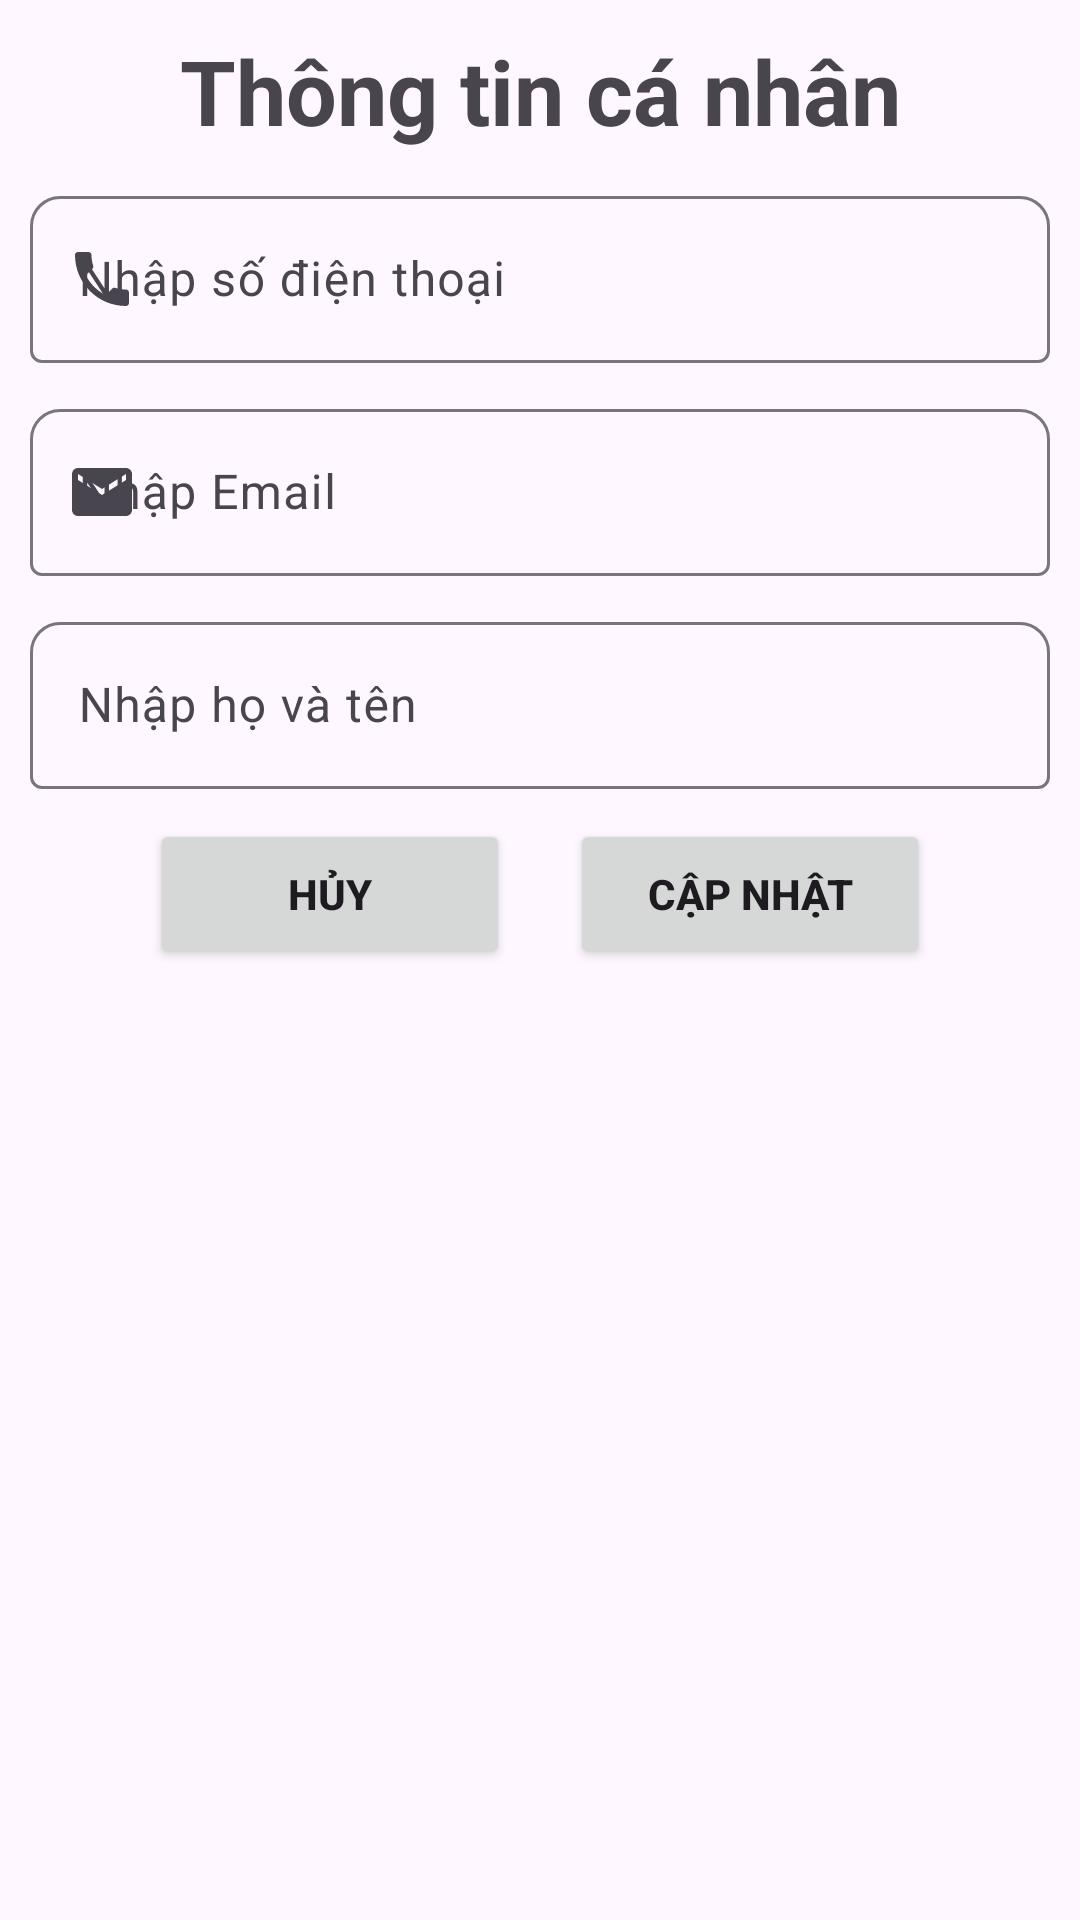

Layout XML and referenced resources for this Android screen:
<!-- AndroidManifest.xml: application theme Theme.DatVeXemPhim -->
<!-- res/layout/dialog_kh_thongtin_du1.xml -->
<?xml version="1.0" encoding="utf-8"?>
<LinearLayout xmlns:android="http://schemas.android.com/apk/res/android"
    android:layout_width="300dp"
    android:layout_height="430dp"
    xmlns:app="http://schemas.android.com/apk/res-auto"
    android:orientation="vertical"
    android:layout_gravity="center"
    android:background="@drawable/botron">

    <TextView
        android:layout_marginTop="10dp"
        android:layout_width="match_parent"
        android:layout_height="40dp"
        android:textStyle="bold"
        android:text="Thông tin cá nhân"
        android:gravity="center"
        android:textSize="30dp"/>

    <com.google.android.material.textfield.TextInputLayout
        android:layout_width="match_parent"
        android:layout_height="wrap_content"
        android:hint="Nhập số điện thoại"
        app:startIconDrawable="@drawable/phone"
        android:layout_marginTop="10dp"
        android:layout_marginLeft="10dp"
        android:layout_marginRight="10dp"
        app:boxCornerRadiusTopStart="10dp"
        app:boxCornerRadiusTopEnd="10dp"
        app:endIconMode="clear_text">
        <com.google.android.material.textfield.TextInputEditText
            android:id="@+id/edSdt_tt"
            android:layout_width="match_parent"
            android:layout_height="wrap_content"
            android:imeOptions="actionNext"
            android:inputType="number" />
    </com.google.android.material.textfield.TextInputLayout>

    <com.google.android.material.textfield.TextInputLayout
        android:layout_width="match_parent"
        android:layout_height="wrap_content"
        android:hint="Nhập Email"
        app:startIconDrawable="@drawable/email"
        android:layout_marginTop="10dp"
        android:layout_marginLeft="10dp"
        android:layout_marginRight="10dp"
        app:boxCornerRadiusTopStart="10dp"
        app:boxCornerRadiusTopEnd="10dp"
        app:endIconMode="clear_text">
        <com.google.android.material.textfield.TextInputEditText
            android:id="@+id/edEmai_tt"
            android:layout_width="match_parent"
            android:layout_height="wrap_content"
            android:inputType="text"
            android:imeOptions="actionNext"/>
    </com.google.android.material.textfield.TextInputLayout>

    <com.google.android.material.textfield.TextInputLayout
        android:layout_width="match_parent"
        android:layout_height="wrap_content"
        android:hint="Nhập họ và tên"
        app:startIconDrawable="@drawable/user"
        android:layout_marginTop="10dp"
        android:layout_marginLeft="10dp"
        android:layout_marginRight="10dp"
        app:boxCornerRadiusTopStart="10dp"
        app:boxCornerRadiusTopEnd="10dp"
        app:endIconMode="clear_text">
        <com.google.android.material.textfield.TextInputEditText
            android:id="@+id/edUser_tt"
            android:layout_width="match_parent"
            android:layout_height="wrap_content"
            android:inputType="text"
            android:imeOptions="actionNext"/>
    </com.google.android.material.textfield.TextInputLayout>


    <LinearLayout
        android:layout_width="match_parent"
        android:layout_margin="10dp"
        android:gravity="center"
        android:layout_height="50dp">

        <Button
            android:id="@+id/btn_huy_tt"
            android:layout_width="120dp"
            android:layout_height="50dp"
            android:text="Hủy"
            android:textStyle="bold"/>
        <Button
            android:id="@+id/btn_Up_tt"
            android:layout_width="120dp"
            android:layout_height="50dp"
            android:layout_marginLeft="20dp"
            android:text="Cập nhật"
            android:textStyle="bold"/>
    </LinearLayout>

</LinearLayout>
<!-- resources referenced by this layout -->
<resources>
  <!-- drawable email (drawable) -->
  <vector android:height="24dp" android:tint="#0E0C0C"
      android:viewportHeight="24" android:viewportWidth="24"
      android:width="24dp" xmlns:android="http://schemas.android.com/apk/res/android">
      <path android:fillColor="@android:color/white" android:pathData="M20,4L4,4c-1.1,0 -1.99,0.9 -1.99,2L2,18c0,1.1 0.9,2 2,2h16c1.1,0 2,-0.9 2,-2L22,6c0,-1.1 -0.9,-2 -2,-2zM20,8l-8,5 -8,-5L4,6l8,5 8,-5v2z"/>
  </vector>
  <!-- drawable phone (drawable) -->
  <vector android:height="24dp" android:tint="#0E0C0C"
      android:viewportHeight="24" android:viewportWidth="24"
      android:width="24dp" xmlns:android="http://schemas.android.com/apk/res/android">
      <path android:fillColor="@android:color/white" android:pathData="M6.62,10.79c1.44,2.83 3.76,5.14 6.59,6.59l2.2,-2.2c0.27,-0.27 0.67,-0.36 1.02,-0.24 1.12,0.37 2.33,0.57 3.57,0.57 0.55,0 1,0.45 1,1V20c0,0.55 -0.45,1 -1,1 -9.39,0 -17,-7.61 -17,-17 0,-0.55 0.45,-1 1,-1h3.5c0.55,0 1,0.45 1,1 0,1.25 0.2,2.45 0.57,3.57 0.11,0.35 0.03,0.74 -0.25,1.02l-2.2,2.2z"/>
  </vector>
  <style name="Theme.DatVeXemPhim" parent="Base.Theme.DatVeXemPhim" />
  <style name="Base.Theme.DatVeXemPhim" parent="Theme.Material3.DayNight.NoActionBar">
          
          
      </style>
</resources>
